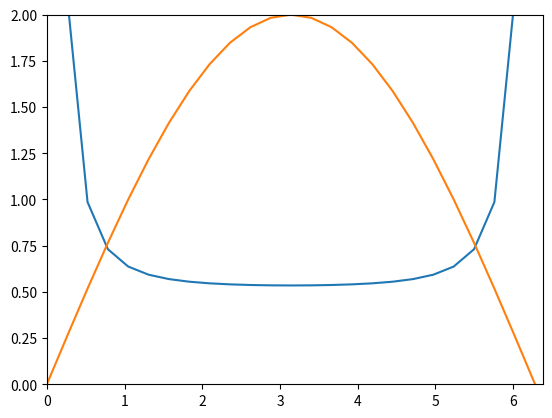

Python code for this plot:
import math
import numpy as np
import matplotlib.pyplot as plt

def divComplex( z1, z2):
  return z1 / z2

pi = math.pi
n = np.arange(0, 2*pi+0.1, pi/12)
hz = []
for i in range(len(n)):
  comp1 = complex(0.87, 0)
  comp2 = complex(math.cos(n[i]), math.sin(n[i]))
  tmp = divComplex(comp1, comp2)
  a = complex(1,0)
  b = complex(1 - tmp.real, tmp.imag)
  res = divComplex(a, b)
  hz.append(res)

plt.plot(n, hz)
plt.axis([0, 2*pi+0.1, 0, 8])
plt.show()

pi = math.pi
n = np.arange(0, 2*pi+0.1, pi/12)
hz = []
for i in range(len(n)):
  temp = math.sqrt((1-math.cos(n[i]))**2 + (math.sin(n[i]))**2)
  hz.append(temp)
plt.plot(n, hz)
plt.axis([0, 2*pi+0.1, 0, 2])
plt.show()